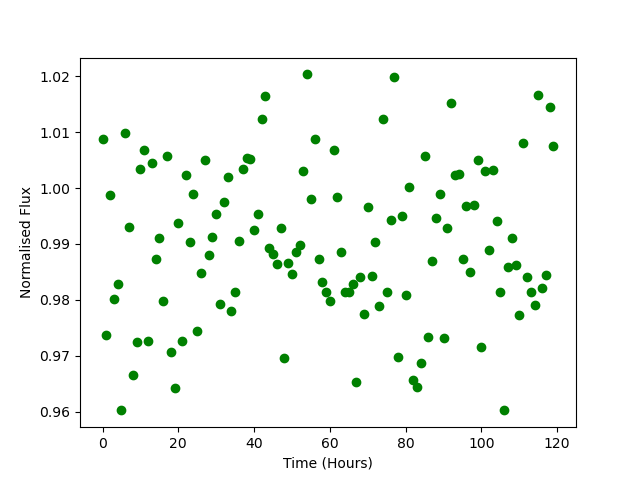

The file beside this chart, header and first rows:
Time, Flux
0.0, 1.009
1.0, 0.9736
2.0, 0.9987
3.0, 0.9801
4.0, 0.9829
5.0, 0.9603
6.0, 1.01
7.0, 0.993
8.0, 0.9665
9.0, 0.9725
10.0, 1.003
11.0, 1.007
12.0, 0.9727
13.0, 1.004
14.0, 0.9874
15.0, 0.991
16.0, 0.9797
17.0, 1.006
18.0, 0.9707
19.0, 0.9642
20.0, 0.9938
21.0, 0.9727
22.0, 1.002
23.0, 0.9903
24.0, 0.999
25.0, 0.9744
26.0, 0.9848
27.0, 1.005
28.0, 0.9881
29.0, 0.9912
30.0, 0.9954
31.0, 0.9792
32.0, 0.9974
33.0, 1.002
34.0, 0.9781
35.0, 0.9814
36.0, 0.9906
37.0, 1.003
38.0, 1.005
39.0, 1.005
40.0, 0.9924
41.0, 0.9954
42.0, 1.012
43.0, 1.016
44.0, 0.9892
45.0, 0.9881
46.0, 0.9864
47.0, 0.9929
48.0, 0.9696
49.0, 0.9865
50.0, 0.9847
51.0, 0.9885
52.0, 0.9898
53.0, 1.003
54.0, 1.02
55.0, 0.9981
56.0, 1.009
57.0, 0.9873
58.0, 0.9831
59.0, 0.9814
... 60 more rows
